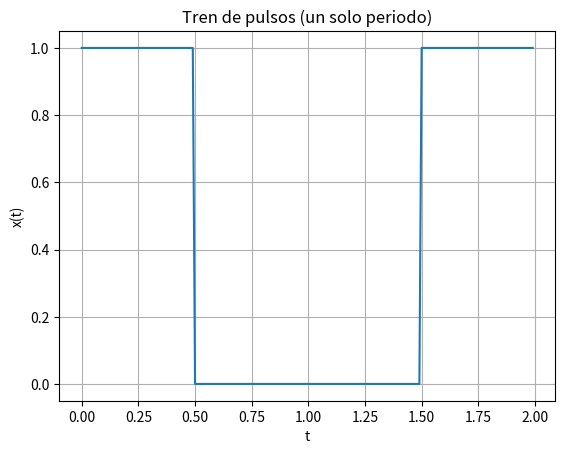

This chart was generated by the following Python code: (Note: this script raises an exception after producing the figure.)
# -*- coding: utf-8 -*-
"""
Created on Fri Feb 26 13:18:05 2021

[redacted]
"""

import numpy as np
from scipy import integrate
import matplotlib.pyplot as plt
import scipy as sp

# Valores en tiempo para graficar
t=np.arange(0,2,0.01)
# Definición de un periodo del tren de pulsos por partes
x1=lambda t:np.piecewise(t,t>=0,[1,0])
x2=lambda t:np.piecewise(t,t>=0.5,[0,1])
x3=lambda t:np.piecewise(t,t>=1.5,[1,0])
#Grafica de x(t) en un solo periodo
fig=plt.figure()
plt.grid()
plt.plot(t,x3(t)+x2(t-2)-x1(t-0.5))
plt.xlabel('t')
plt.ylabel('x(t)')
plt.title('Tren de pulsos (un solo periodo)')

# Periodo de la señal
T=2

# Cálculo de los coeficientes de la serie de Fourier por partes, para a0
a01, err01=integrate.quad(x1,0,0.5)
a02, err02=integrate.quad(x2,0.5,1.5)
a03, err03=integrate.quad(x3,1.5,2)
a0=(1/2)*(a01+a02+a03)

# Inicio de la suma de fourier incluyendo a0
xaprox=a0*(2/T)
#xaprox=(2/T)
# Valores en tiempo para graficar
z=np.arange(0,2,0.01);
# N es el número de máximo de coeficientes de la Serie de Fourier
N=50
# Valor de inicio de la serie k=1
k=1  
# Inicio de listas para guardar los valores de ak y bk
ak=[]
bk=[]

fig=plt.figure()    
plt.grid()

while(k<=N):
    # Cálculo de los coeficientes de la serie de Fourier por partes, para ak
    ak1, errak1=integrate.quad(lambda t:np.cos(2*k*t*sp.pi/T),0,0.5)
    ak3, errak3=integrate.quad(lambda t:np.cos(2*k*t*sp.pi/T),1.5,2)
    ak.append(ak1+ak3)
    # Cálculo de los coeficientes de la serie de Fourier por partes, para bk
    bk1, errbk1=integrate.quad(lambda t:np.sin(2*k*t*sp.pi/T),0,0.5)
    bk3, errbk3=integrate.quad(lambda t:np.sin(2*k*t*sp.pi/T),1.5,2)
    bk.append(bk1+bk3)
    # Acumulación en la suma de fourier incluyendo ak y bk 
    xaprox += ak[k-1]*np.cos(k*z*sp.pi)+bk[k-1]*np.sin(k*z*sp.pi)
    k=k+1
    plt.plot(z,xaprox)
    #plt.show()
plt.xlabel('t')
plt.ylabel('xaprox(t)')
plt.title('Serie de Fourier para x(t) con k componentes')
  
fig=plt.figure()    
plt.plot(z,xaprox)
plt.grid()
plt.xlabel('t')
plt.ylabel('xaprox(t)')
plt.title('Tren de pulsos aproximado')
plt.show()


